Labelled photos from "data", an image-classification folder in Slightsmile/Gallblader-Cancer-Detection-DL. The possible labels are: abn, bmt, malg, nml, stn.

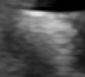
Label: stn

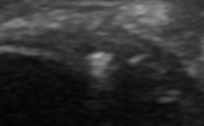
Label: bmt

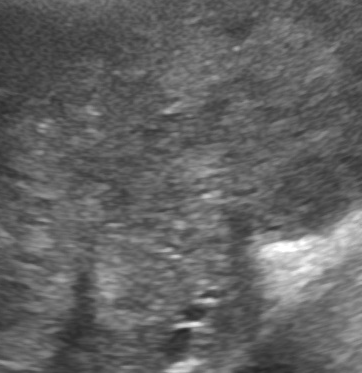
Label: abn

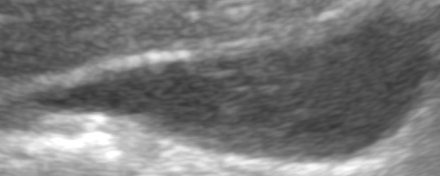
Label: nml

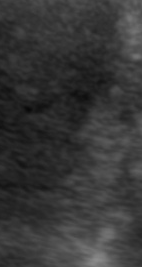
Label: malg

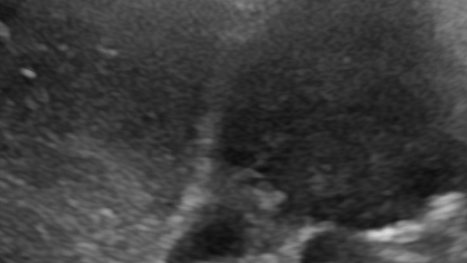
Label: abn
